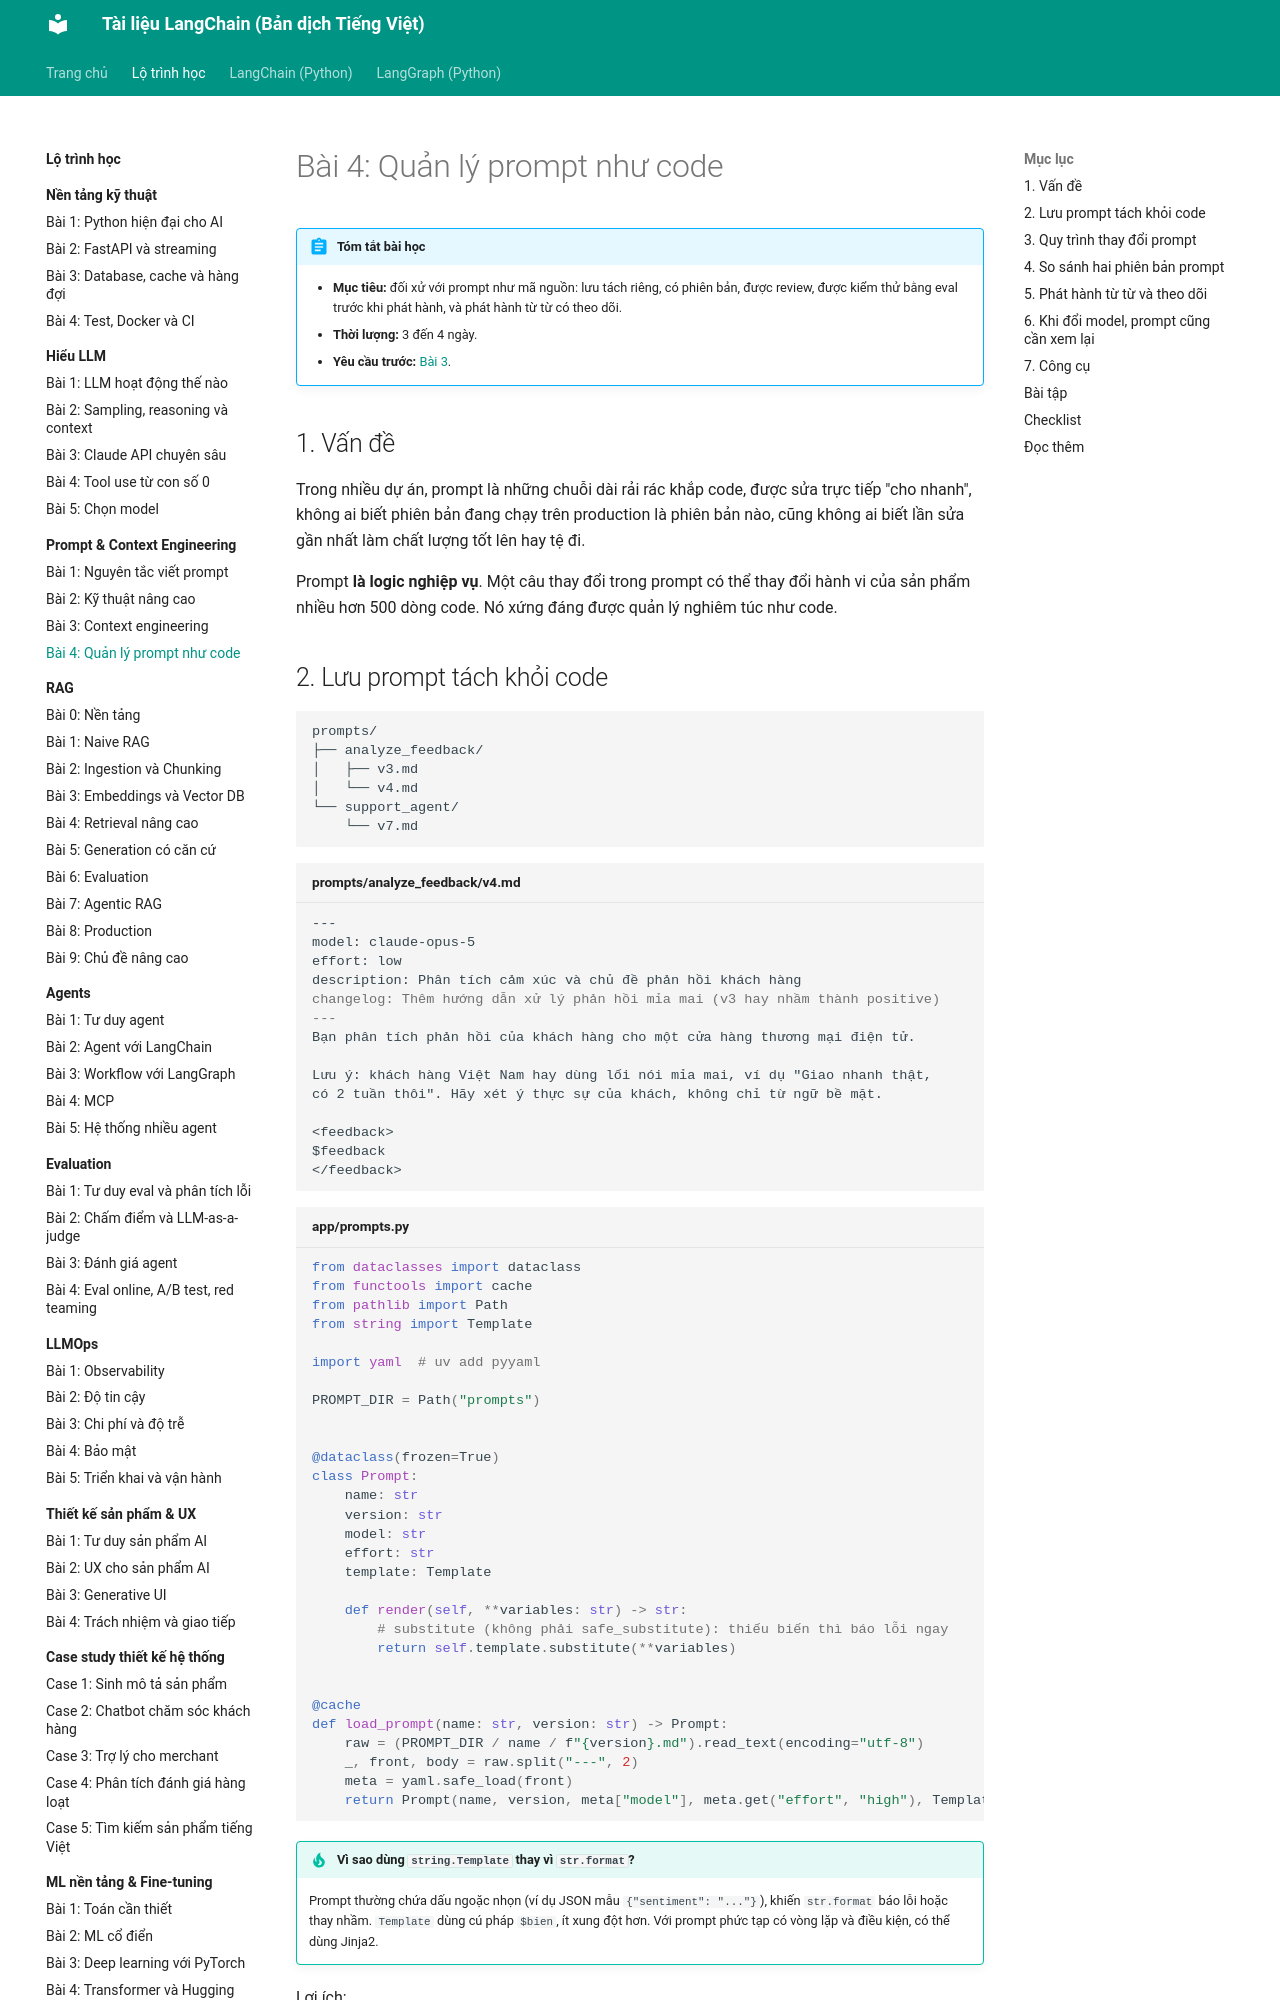

repository: leenguyen01it/langchain-docs · page: roadmap/prompt-context/04-quan-ly-prompt/index.html · generator: mkdocs

# Bài 4: Quản lý prompt như code

!!! abstract "Tóm tắt bài học"
    - **Mục tiêu:** đối xử với prompt như mã nguồn: lưu tách riêng, có phiên bản, được review, được kiểm thử bằng eval trước khi phát hành, và phát hành từ từ có theo dõi.
    - **Thời lượng:** 3 đến 4 ngày.
    - **Yêu cầu trước:** [Bài 3](03-context-engineering.md).

## 1. Vấn đề

Trong nhiều dự án, prompt là những chuỗi dài rải rác khắp code, được sửa trực tiếp "cho nhanh", không ai biết phiên bản đang chạy trên production là phiên bản nào, cũng không ai biết lần sửa gần nhất làm chất lượng tốt lên hay tệ đi.

Prompt **là logic nghiệp vụ**. Một câu thay đổi trong prompt có thể thay đổi hành vi của sản phẩm nhiều hơn 500 dòng code. Nó xứng đáng được quản lý nghiêm túc như code.

## 2. Lưu prompt tách khỏi code

```text
prompts/
├── analyze_feedback/
│   ├── v3.md
│   └── v4.md
└── support_agent/
    └── v7.md
```

```markdown title="prompts/analyze_feedback/v4.md"
---
model: claude-opus-5
effort: low
description: Phân tích cảm xúc và chủ đề phản hồi khách hàng
changelog: Thêm hướng dẫn xử lý phản hồi mỉa mai (v3 hay nhầm thành positive)
---
Bạn phân tích phản hồi của khách hàng cho một cửa hàng thương mại điện tử.

Lưu ý: khách hàng Việt Nam hay dùng lối nói mỉa mai, ví dụ "Giao nhanh thật,
có 2 tuần thôi". Hãy xét ý thực sự của khách, không chỉ từ ngữ bề mặt.

<feedback>
$feedback
</feedback>
```

```python title="app/prompts.py"
from dataclasses import dataclass
from functools import cache
from pathlib import Path
from string import Template

import yaml  # uv add pyyaml

PROMPT_DIR = Path("prompts")


@dataclass(frozen=True)
class Prompt:
    name: str
    version: str
    model: str
    effort: str
    template: Template

    def render(self, **variables: str) -> str:
        # substitute (không phải safe_substitute): thiếu biến thì báo lỗi ngay
        return self.template.substitute(**variables)


@cache
def load_prompt(name: str, version: str) -> Prompt:
    raw = (PROMPT_DIR / name / f"{version}.md").read_text(encoding="utf-8")
    _, front, body = raw.split("---", 2)
    meta = yaml.safe_load(front)
    return Prompt(name, version, meta["model"], meta.get("effort", "high"), Template(body.strip()))
```

!!! tip "Vì sao dùng `string.Template` thay vì `str.format`?"
    Prompt thường chứa dấu ngoặc nhọn (ví dụ JSON mẫu `{"sentiment": "..."}`), khiến `str.format` báo lỗi hoặc thay nhầm. `Template` dùng cú pháp `$bien`, ít xung đột hơn. Với prompt phức tạp có vòng lặp và điều kiện, có thể dùng Jinja2.

Lợi ích:

- **Diff rõ ràng** trong Git và trong pull request.
- **Người không lập trình** (chuyên viên nội dung, chăm sóc khách hàng) có thể đọc và đề xuất sửa prompt.
- **Model và tham số đi cùng prompt**, vì prompt được tinh chỉnh cho một model cụ thể.
- **Nhiều phiên bản cùng tồn tại**, phục vụ so sánh và phát hành từ từ.
